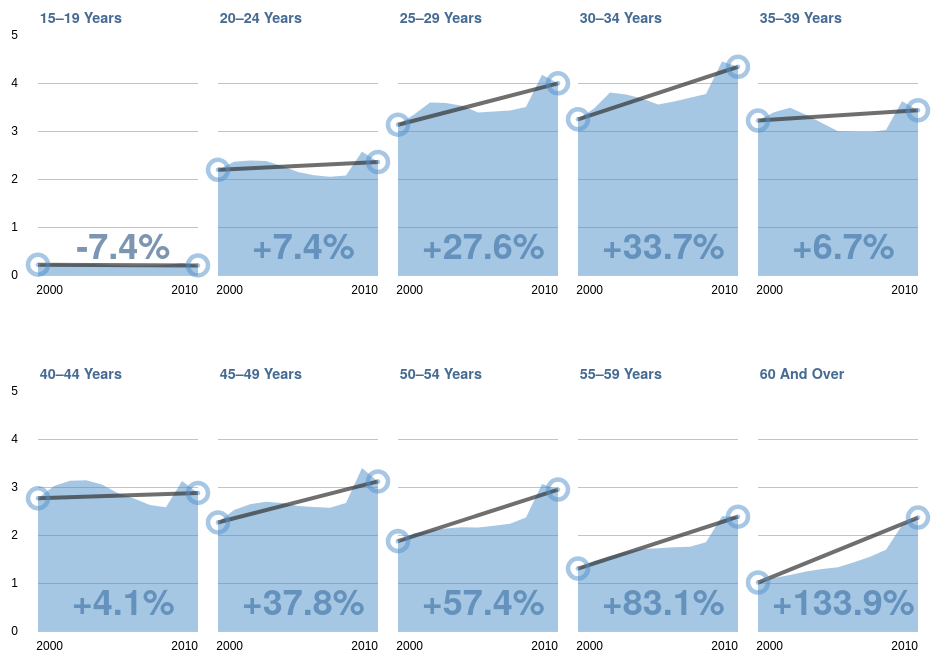
D3 v2 page, settled after 480 driven frames (8 s of simulated time); the page loaded 1 data file(s).


// ── js/graphs.js

jQuery(document).ready(function() {

	navigator.sayswho= (function(){
	    var N= navigator.appName, ua= navigator.userAgent, tem;
	    var M= ua.match(/(opera|chrome|safari|firefox|msie)\/?\s*(\.?\d+(\.\d+)*)/i);
		var W= navigator.userAgent.match(/(iPod|iPhone|iPad)/);

		if(W == null){
			W = ["desk"];
		}
	    if(M && (tem= ua.match(/version\/([\.\d]+)/i))!= null) M[2]= tem[1];
	    M= M? [M[1], M[2], W[0]]: [N, navigator.appVersion, '-?'], [W];

	    return M;
	})();

	if ((navigator.sayswho[0] == "Safari" && parseFloat(navigator.sayswho[1]) < 6.0 && (navigator.sayswho[2] != "iPad")) ||
		(navigator.sayswho[0] == "Safari" && parseFloat(navigator.sayswho[1]) >= 6.0 && (navigator.sayswho[2] == "iPhone") || (navigator.sayswho[2] == "iPod")) ||
	    (navigator.sayswho[0] == "MSIE" && parseFloat(navigator.sayswho[1]) < 9.0) ||
		(navigator.sayswho[0] == "Opera" && parseFloat(navigator.sayswho[1]) < 13.0) ||
		(navigator.sayswho[0] == "Firefox" && parseFloat(navigator.sayswho[1]) < 6.0)
	){

		$("#charts").remove();
		$("#subtext").remove();
		$("#backup").toggleClass('hidden');

	}
	else {
		plotData();
	}

});

function makeData(data) {

	var dataContainer = [];
	var lastKey = '';
	var iter = 0;
	var dataObject = { 'key' : '', values : []};
	var finish = false;
	var last = data.length - 1;

		data.forEach(function(d){
			if (iter == last) finish = true;
			if ((d.key != lastKey && lastKey ) || finish) {
				dataObject.key = lastKey;
				if (finish) dataObject.values.push({x:new Date(d.x).getTime(),y:d.y});
				dataContainer.push(dataObject);
				dataObject = {'key':'', values:[]};
			}
			dataObject.values.push({x: new Date(d.x).getTime(),y:d.y});
			lastKey = d.key;
			iter++;
		});
	return dataContainer;
};


function plotData() {

	d3.csv('data/8.csv', function(data){
		finish = false;
		var last = data.length;
		var lastTitle = '';
		var iter = 0;
		var multiDataContainer = [];
		var tempContainer = [];
		//itterate through the data using the makeData function
		for (var x = 0; x<last; x++){
			if (iter == last-1) finish = true;

			if ((data[x].key != lastTitle && data[x].key != "change" && lastTitle ) || finish) {

				if (finish) {
					tempContainer.push(data[x]);
					multiDataContainer.push(makeData(tempContainer));
				}
				else {
					var dataContainer = makeData(tempContainer);
					multiDataContainer.push(dataContainer);
					tempContainer = [];
				}
			}
			if (!finish) tempContainer.push(data[x]);

			lastTitle = data[x].key;
			iter++;
		};

		//itterate createing the charts
		for (var i = 0; i < 10; i++) {
			var cdata = multiDataContainer[i];

			cdata[0].area = true;
			cdata[0].color = '#4F90CA';
			(function(v, data) {

				nv.addGraph(function() {
					//setup variables
					var gapLine;
					var bee, gapAmount = 0;
					var xs, ys;

					//setting the title above each chart
					var div = d3.select('#charts').append('div').attr('class', 'chart-2');
					div.append("h5").text(data[0].key);

					//setting up the sub text
					var diffDiv = div.append("h2");

					//div.append("h3").text(change.toFixed(1) + " %");
					var svg = div.append('svg');

					var chart = nv.models.lineChart()
						.y(function(d) { return d.y/100000 })
						.tooltipPos({'left':100, 'top':500})
						.margin({'left':30, 'right':30, 'top':20, 'bottom':60})
						.showLegend(false)
						.width(220)

						.yDomain([0,5])
						.xDomain([new Date('01/01/2000'),new Date('01/01/2010')])

						.tooltipContent(function(key, x, y, e, graph) {
							var op = gapdiv.node().__data__.values[0];

							xs = chart.xScale();
							ys = chart.yScale();

							var gapdata = [[op.x, op.y/100000], [e.point.x, e.point.y/100000]];

							gapLine = d3.svg.line()
								.x(function(d) { return xs(d[0])})
								.y(function(d) { return ys(d[1])});

							//adding a new line with the class of cline
							div.select('.nv-groups').append('g')
								.insert('path')
								.datum(gapdata)
								.attr('d', gapLine)
								.attr('class', 'cline');
								//this line if removed in chart.dispatch.on where it removes all clines.

							var locDiff = (100 - ((e.point.y/op.y) * 100.0)) * -1;

							var locDiffString = (locDiff > 0) ? "+" + locDiff.toFixed(1) : locDiff.toFixed(1);
							locDiffString += "%";

							div[0][0].children[1].innerHTML = locDiffString;
							//hide the main line
							div.select('.dline').style("display","none");

							return  '<h4>' + numberWithCommas((y.toFixed(10)*100000).toFixed(0)) + '</h4>' +
							
							'<p> claims in ' + (parseInt(x)+1) + '</p>';
							
						});

					chart.dispatch.on('tooltipHide', function(event) {
						nv.tooltip.cleanup();
						$('.cline').remove();
						div[0][0].children[1].innerHTML = diffString;

						//displays the main line (didn't know what to put so left it blank makeing the css not work)
						div.select('.dline').style("display","");

					});
					
					function numberWithCommas(x) {
					    return Math.round(x).toString().replace(/\B(?=(\d{3})+(?!\d))/g, ",");
					}

					chart.xAxis
						.orient('bottom')
						.showMaxMin(true)
						.tickSize(5)
						.tickValues([new Date('01/01/2000'),new Date('01/01/2010')])
						.tickFormat(function(d) { return d3.time.format('%Y')(new Date(d)); });

					chart.yAxis
						.tickPadding(20)
						.hideText(true)
						.tickFormat(function(d) { return d});


					if (v == 0 || v==5) chart.yAxis.hideText(false);

					svg.datum(data).transition().duration(500).call(chart);

					nv.utils.windowResize(chart.update);


					var gapdiv = div.select('.nv-scatter .nv-groups .nv-series-0');

					var op = gapdiv.node().__data__.values[0];
					var lp = gapdiv.node().__data__.values[10];

					xs = chart.xScale();
					ys = chart.yScale();


					var difference = (100 - ((lp.y/op.y) * 100.0)) * -1;
					var gapdata = [[op.x, op.y/100000], [lp.x, lp.y/100000]];


					gapLine = d3.svg.line()
						.x(	function(d) { return xs(d[0])})
						.y(function(d) { return ys(d[1])});

					div.select('.nv-groups').append('g')
						.insert('path')
						.datum(gapdata)
						.attr('d', gapLine)
						.attr('class', 'dline');


					var diffString = (difference > 0) ? "+" + difference.toFixed(1) : difference.toFixed(1);
					diffString += "%";
					diffDiv.text(diffString);
					//console.log("OP: " + op.y + " LP: " + lp.y);

					return chart;
				});
			})(i, cdata);
		};
	});
}
// ── js/nv.d3.js (minified or library file, not shown)

### data: data/8.csv, 2834 bytes — head not shown